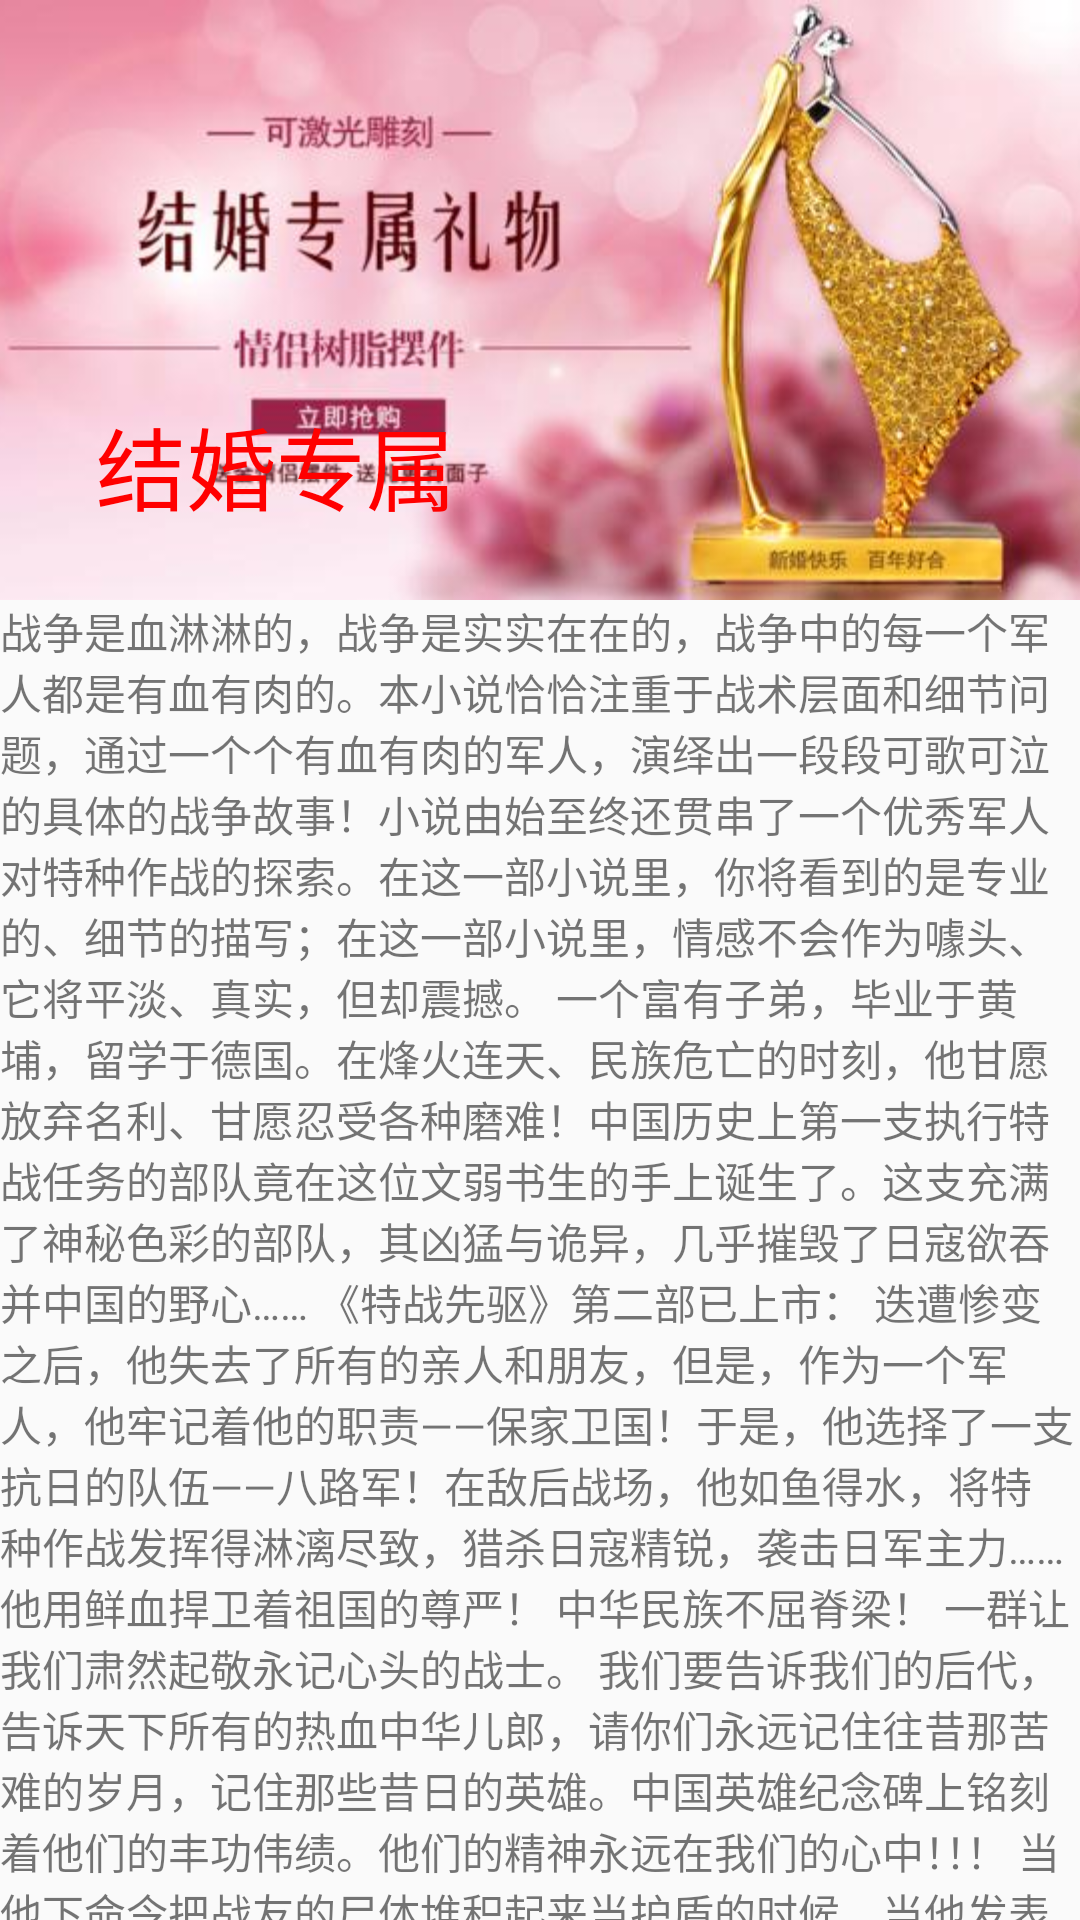

Android layout source for this screen:
<!-- AndroidManifest.xml: application theme AppTheme -->
<!-- res/layout/activity_app_bar_layout.xml -->
<?xml version="1.0" encoding="utf-8"?>
<android.support.design.widget.CoordinatorLayout xmlns:android="http://schemas.android.com/apk/res/android"
    xmlns:app="http://schemas.android.com/apk/res-auto"
    xmlns:tools="http://schemas.android.com/tools"
    android:layout_width="match_parent"
    android:layout_height="match_parent"
    tools:context="com.cml.cmlmaterialdesign.AppBarLayoutActivity">

    <android.support.design.widget.AppBarLayout
        android:layout_width="match_parent"
        android:layout_height="200dp">

        <android.support.design.widget.CollapsingToolbarLayout
            app:collapsedTitleTextAppearance="@style/CollapsedTitleTextStyle"
            app:expandedTitleTextAppearance="@style/ExpandedTitleTextStyle"
            app:layout_scrollFlags="scroll|exitUntilCollapsed"
            android:layout_width="match_parent"
            android:layout_height="match_parent">

            <ImageView
                android:scaleType="centerCrop"
                android:src="@mipmap/pic_backgroud"
                android:layout_width="match_parent"
                android:layout_height="match_parent" />

            <android.support.v7.widget.Toolbar
                app:titleTextColor="@android:color/white"
                app:title="结婚专属"
                android:layout_width="match_parent"
                android:layout_height="?attr/actionBarSize">


            </android.support.v7.widget.Toolbar>


        </android.support.design.widget.CollapsingToolbarLayout>


    </android.support.design.widget.AppBarLayout>

    <android.support.v4.widget.NestedScrollView
        android:layout_width="match_parent"
        android:layout_height="match_parent"
        app:layout_behavior="@string/appbar_scrolling_view_behavior">

        <TextView
            android:text="@string/intro"
            android:layout_width="match_parent"
            android:layout_height="match_parent" />

    </android.support.v4.widget.NestedScrollView>

</android.support.design.widget.CoordinatorLayout>
<!-- resources referenced by this layout -->
<resources>
  <!-- mipmap pic_backgroud: jpg bitmap (mipmap-xhdpi, 22925 bytes) -->
  <string name="intro">
          战争是血淋淋的，战争是实实在在的，战争中的每一个军人都是有血有肉的。本小说恰恰注重于战术层面和细节问题，通过一个个有血有肉的军人，演绎出一段段可歌可泣的具体的战争故事！小说由始至终还贯串了一个优秀军人对特种作战的探索。在这一部小说里，你将看到的是专业的、细节的描写；在这一部小说里，情感不会作为噱头、它将平淡、真实，但却震撼。
          一个富有子弟，毕业于黄埔，留学于德国。在烽火连天、民族危亡的时刻，他甘愿放弃名利、甘愿忍受各种磨难！中国历史上第一支执行特战任务的部队竟在这位文弱书生的手上诞生了。这支充满了神秘色彩的部队，其凶猛与诡异，几乎摧毁了日寇欲吞并中国的野心……
          《特战先驱》第二部已上市：
          迭遭惨变之后，他失去了所有的亲人和朋友，但是，作为一个军人，他牢记着他的职责——保家卫国！于是，他选择了一支抗日的队伍——八路军！在敌后战场，他如鱼得水，将特种作战发挥得淋漓尽致，猎杀日寇精锐，袭击日军主力……他用鲜血捍卫着祖国的尊严！
          中华民族不屈脊梁！
          一群让我们肃然起敬永记心头的战士。
          我们要告诉我们的后代，告诉天下所有的热血中华儿郎，请你们永远记住往昔那苦难的岁月，记住那些昔日的英雄。中国英雄纪念碑上铭刻着他们的丰功伟绩。他们的精神永远在我们的心中！！！
          当他下命令把战友的尸体堆积起来当护盾的时候，当他发表那样的激动人心的演讲的时候：“小日本要想通过我们的阵地，只有踩着我们的尸体！而我们就是死，也要多拉几个小日本垫背！阵亡的弟兄如果要怪就怪我周卫国！我周卫国发誓，如果我阵亡了，到阎王老子那里我会亲自给弟兄们赔罪！如果能够活下来，我周卫国一定倾家荡产厚葬阵亡的弟兄！”我被震撼了，我再次地流泪。 原文不是这样 说这一段话的是 陈正伦
           战争是血淋淋的，战争是实实在在的，战争中的每一个军人都是有血有肉的。本小说恰恰注重于战术层面和细节问题，通过一个个有血有肉的军人，演绎出一段段可歌可泣的具体的战争故事！小说由始至终还贯串了一个优秀军人对特种作战的探索。在这一部小说里，你将看到的是专业的、细节的描写；在这一部小说里，情感不会作为噱头、它将平淡、真实，但却震撼。
          一个富有子弟，毕业于黄埔，留学于德国。在烽火连天、民族危亡的时刻，他甘愿放弃名利、甘愿忍受各种磨难！中国历史上第一支执行特战任务的部队竟在这位文弱书生的手上诞生了。这支充满了神秘色彩的部队，其凶猛与诡异，几乎摧毁了日寇欲吞并中国的野心……
          《特战先驱》第二部已上市：
          迭遭惨变之后，他失去了所有的亲人和朋友，但是，作为一个军人，他牢记着他的职责——保家卫国！于是，他选择了一支抗日的队伍——八路军！在敌后战场，他如鱼得水，将特种作战发挥得淋漓尽致，猎杀日寇精锐，袭击日军主力……他用鲜血捍卫着祖国的尊严！
          中华民族不屈脊梁！
          一群让我们肃然起敬永记心头的战士。
          我们要告诉我们的后代，告诉天下所有的热血中华儿郎，请你们永远记住往昔那苦难的岁月，记住那些昔日的英雄。中国英雄纪念碑上铭刻着他们的丰功伟绩。他们的精神永远在我们的心中！！！
          当他下命令把战友的尸体堆积起来当护盾的时候，当他发表那样的激动人心的演讲的时候：“小日本要想通过我们的阵地，只有踩着我们的尸体！而我们就是死，也要多拉几个小日本垫背！阵亡的弟兄如果要怪就怪我周卫国！我周卫国发誓，如果我阵亡了，到阎王老子那里我会亲自给弟兄们赔罪！如果能够活下来，我周卫国一定倾家荡产厚葬阵亡的弟兄！”我被震撼了，我再次地流泪。 原文不是这样 说这一段话的是 陈正伦
      </string>
  <style name="CollapsedTitleTextStyle" parent="TextAppearance.AppCompat.Title">
          <item name="android:textSize">16sp</item>
          <item name="android:textColor">#fff</item>
      </style>
  <style name="ExpandedTitleTextStyle" parent="TextAppearance.AppCompat.Title">
          <item name="android:textSize">30sp</item>
          <item name="android:textColor">#ff0000</item>
      </style>
  <style name="AppTheme" parent="Theme.AppCompat.Light.NoActionBar">
          <item name="colorPrimary">@color/colorPrimary</item>
          <item name="colorPrimaryDark">@color/colorPrimaryDark</item>
          <item name="colorAccent">@color/colorAccent</item>
      </style>
  <!-- not gathered from this repository: default colours our renderer supplied (Android Studio template values) -->
  <color name="colorPrimary">#FF6200EE</color>
  <color name="colorPrimaryDark">#FF3700B3</color>
  <color name="colorAccent">#FF03DAC5</color>
</resources>
